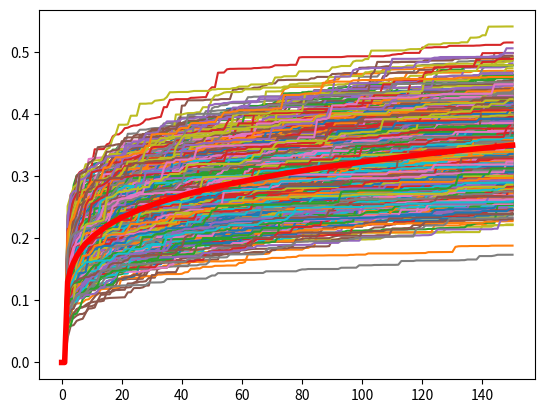

Write Python code to recreate this figure.
import numpy as np
import matplotlib.pyplot as plt

# this script was blindly ported from Matlab to Python...
#In this script a custom gamma fucntio is used to describe the deterioration curve
#
SIMPLE_STUFF = True

def custom_gamma(a, b, t, beta):
    # TODO: understand why the shape, scale are selected like this. Maybe more info on the paper??
    x = np.random.gamma(shape=a * t**beta - a * (t - 1)**beta, scale = b)
    return x


mean = 0.35                                              # the mean descibes the fianl degradation that the material 
                                                        # will have at the end of the time period  T
beta = 0.2                                              # beta descibes the curvature and direction of the curve. 
                                                        #For a more steep curve beta shoudl be lower than 1.                                                                   
std = 0.15 * mean
T = 150                                                 # number of years 

N = 1000                                                # number of realizations

variance = std * std
b = variance / mean                                     # scale
a = (mean * mean / variance) / (np.power(T, beta))      # shape. TODO: Why is it scaled by T^b ???
# a = 10
# b = 0.2


deterioration = np.zeros((N, T + 1))
to = np.zeros(N)

for i in range(N):
    if SIMPLE_STUFF:
        to[i] = 1
        deterioration[i, 0: int(to[i])] = 0
    else:
        to[i] = np.random.randint(1, T - 1)
        deterioration[i, int(to[i])] = np.random.uniform(0, 1)

    for t in range(int(to[i]), T):
        point_from_gamma_dist = custom_gamma(a, b, t, beta)
        deterioration[i, t+1] = deterioration[i, t] + point_from_gamma_dist
        deterioration[i, t+1] = min(.9999999, float(deterioration[i, t+1]))

    plt.plot(deterioration[i, :])

D_mean = np.mean(deterioration, axis=0)
plt.plot(D_mean, linewidth=4, color="red")
plt.show()

bin_size = 10
n_bins = int(100 / bin_size)
Dlabel = deterioration.copy()

for k in range(N):
    for l in range(int(to[k]), T + 1):
        for j in range(n_bins):
            if (deterioration[k, l] < (j * bin_size / 100)) and (deterioration[k, l] >= (j - 1) * bin_size / 100):
                Dlabel[k, l] = j
                if j == 10:
                    print("bla")

trans_counts = np.zeros((n_bins, n_bins, T))

for i in range(N):
    for t in range(int(to[i]), T + 1):
        trans_counts[int(Dlabel[i, t - 1]), int(Dlabel[i, t]), t - 1] =\
            1 + trans_counts[int(Dlabel[i, t - 1]), int(Dlabel[i, t]), t - 1]

counts = np.sum(trans_counts, axis=1, keepdims=True)

p = trans_counts.copy()

for i in range(n_bins):
    for t in range(1, T+1):
        if counts[i, 0, t - 1] > 0:
            p[i, :, t - 1] = trans_counts[i, :, t - 1] / counts[i, 0, t - 1]
        else:
            p[i, :, t - 1] = 0

if SIMPLE_STUFF:
    np.save("transition_matrices_simple.npy", p)
else:
    np.save("transition_matrices_complex.npy", p)
